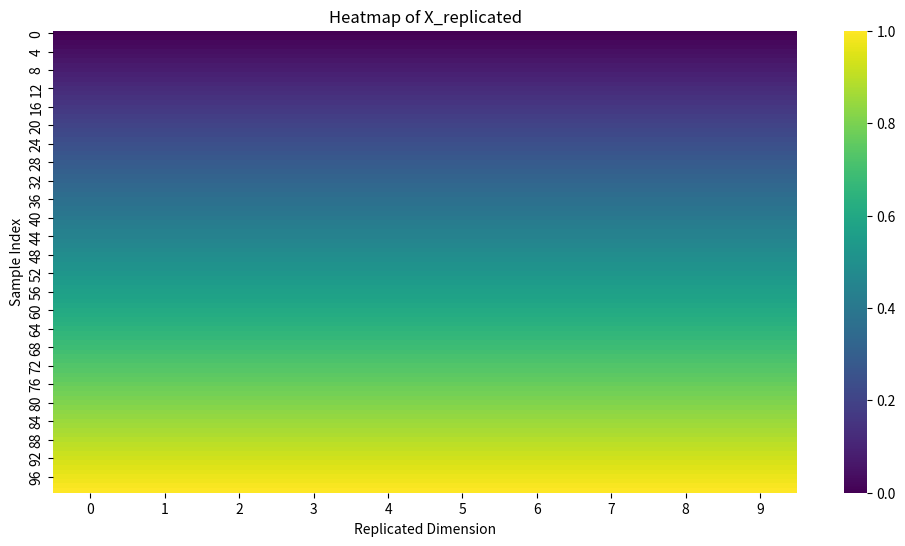

Python code for this plot:
import numpy as np
import matplotlib.pyplot as plt
import seaborn as sns

# 定义数据复制函数
def replicate_data(data, n_times):
    """将数据复制n次以增加维度"""
    replicated_data = np.repeat(data, n_times, axis=1)
    return replicated_data

# 数据准备
n1 = 1.0  # 空气的折射率
n2 = 1.33  # 水的折射率
thickness = 0.01  # 材料的厚度

incidence_angles = np.linspace(0, 90, 100)  # 生成0到90度之间的100个入射角度
incidence_angles_rad = np.radians(incidence_angles)  # 将角度转换为弧度

# 计算折射角和偏移量
refraction_angles_rad = np.arcsin(n1 / n2 * np.sin(incidence_angles_rad))
refraction_angles = np.degrees(refraction_angles_rad)  # 转换为角度
offsets = np.sin(refraction_angles_rad) * thickness  # 计算偏移量

# 组合成训练数据
X = incidence_angles.reshape(-1, 1)  # 输入数据：入射角度
y = np.vstack((offsets, refraction_angles)).T  # 输出数据：偏移量和出射角度

# 数据预处理：规范化
X_normalized = X / 90.0  # 假设入射角度的最大值为90度
y_normalized = y / np.max(y, axis=0)

# 将输入数据复制多次以增加维度
n_replications = 10  # 选择复制的次数
X_replicated = replicate_data(X_normalized, n_replications)

# 使用Seaborn的heatmap来可视化X_replicated
plt.figure(figsize=(12, 6))
sns.heatmap(X_replicated, cmap='viridis', cbar=True)
plt.title('Heatmap of X_replicated')
plt.xlabel('Replicated Dimension')
plt.ylabel('Sample Index')
plt.show()
